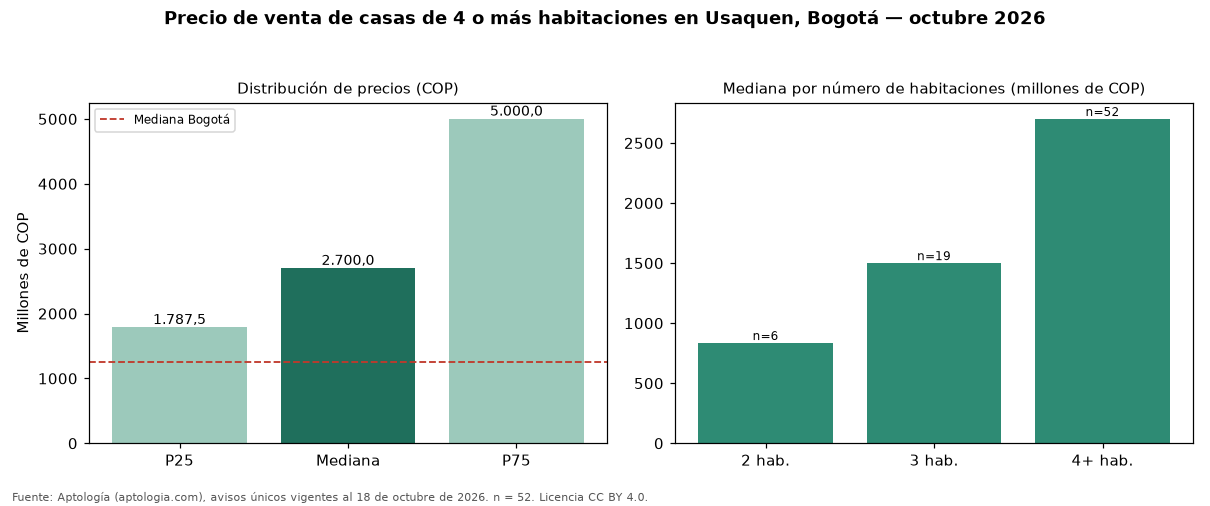

The data file committed next to this chart (first rows):
seccion, metrica, valor_cop, n
precio, p25, 1787500000, 52
precio, mediana, 2700000000, 52
precio, p75, 5000000000, 52
cop_por_m2, p25, 6098124, 52
cop_por_m2, mediana, 8445946, 52
cop_por_m2, p75, 10212082, 52
area, area_mediana_m2, 305.0, 52
habitaciones, 2, 835000000, 6
habitaciones, 3, 1500000000, 19
habitaciones, 4+, 2700000000, 52
administracion, mediana, 1000000, 21
estrato, moda, 6, 
parqueadero, porcentaje_con_parqueadero, 84.6, 52
ciudad, mediana_ciudad, 1250000000, 14121
ciudad, mediana_cop_por_m2_ciudad, 4477612, 14121
